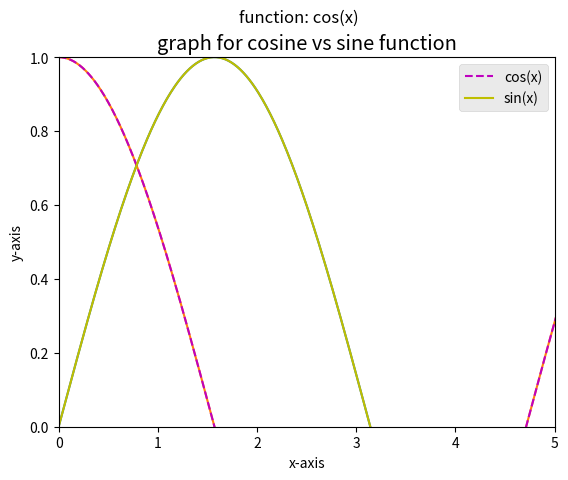

Here is the Python script that generated this plot:
#Day004 - matplotlib
"""
"A picture is worth a thousand words." rings true in data science. 
Data visualization can reveal patterns that are not obvious and communicate 
the insights more effectively. In this part, we will take a look at the 
Matplotlib library, one of the most popular data visualization tools, 
operating on numpy arrays as well as pandas Series and DataFrames. 
By convention, we import the library under a shorter name: 
import matplotlib as mpl

Specifically, the module matplotlib.pyplot, a collection of command style 
functions that make matplotlib work like MATLAB, will be used for the rest 
of the course:
import matplotlib.pyplot as plt

The style can be changed from classic to ggplot, mimicking the aesthetic 
style used in the R package ggplot2.
plt.style.use('ggplot')

matplotlib.pyplot is a collection of functions that make plotting in python 
work like MATLAB. Each function makes some change to a figure, e.g., creates 
a figure, creates a plotting area in a figure, plots lines, annotates the 
plots with labels, etc. as we will see in the following lessons.
"""
import matplotlib.pyplot as plt
fig = plt.figure()
ax = plt.axes()
plt.show()

import numpy as np
x = np.linspace(0,10,1000) #x is a 1000 evenly spaced numbers from 0 to 10
y = np.sin(x)
fig = plt.figure()
ax = plt.axes()
ax.plot(x, y)
plt.style.use('ggplot')
plt.savefig('sine_function.png')
plt.show()

#with labels and titles
x = np.linspace(0,10,1000) # 1darray of length 1000
y = np.cos(x)

plt.plot(x, y)
plt.legend()
plt.xlim(0,5) #to limit x-axis
plt.ylim(0,1) #to limit y-axis
plt.xlabel('x-axis')
plt.ylabel('y-axis')
plt.suptitle('function: cos(x)')
plt.title('graph for cosine function')
plt.savefig("cos_function_for_a_range.png")
plt.show()

#Multiple plots in single graph
x = np.linspace(0,10,1000)
y = np.cos(x)
z = np.sin(x)
plt.plot(x, y, color = 'm', linestyle='--', label = 'cos(x)')
plt.plot(x, z, color = 'y', label = 'sin(x)')
plt.legend()
plt.xlabel('x-axis')
plt.ylabel('y-axis')
plt.title('graph for cosine vs sine function')
plt.show()
